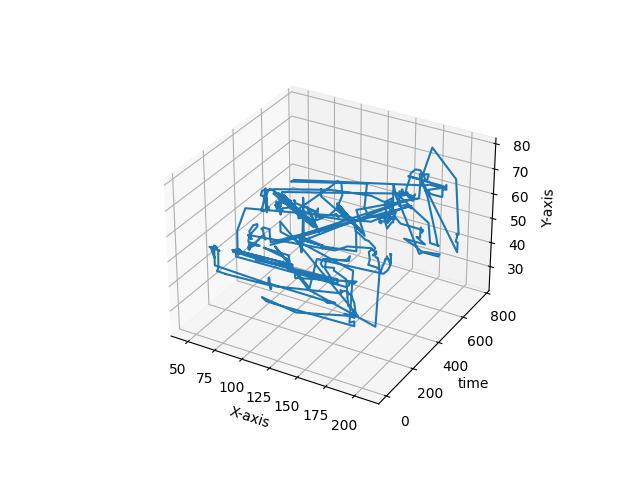

The file beside this chart, header and first rows:
174, 50
174, 50
174, 50
175, 50
175, 50
175, 50
176, 50
172, 50
169, 49
169, 49
168, 49
171, 49
167, 49
167, 49
167, 49
166, 49
164, 49
116, 49
116, 51
116, 51
116, 51
116, 51
116, 51
116, 51
116, 50
116, 49
116, 48
116, 48
116, 48
116, 47
116, 46
116, 46
116, 47
116, 47
116, 46
116, 47
116, 47
116, 47
74, 46
74, 46
66, 46
67, 47
67, 47
67, 48
67, 49
67, 52
67, 54
67, 54
68, 54
66, 54
60, 54
62, 54
59, 54
58, 54
62, 54
59, 54
62, 50
59, 54
62, 54
62, 54
64, 54
... 706 more rows
